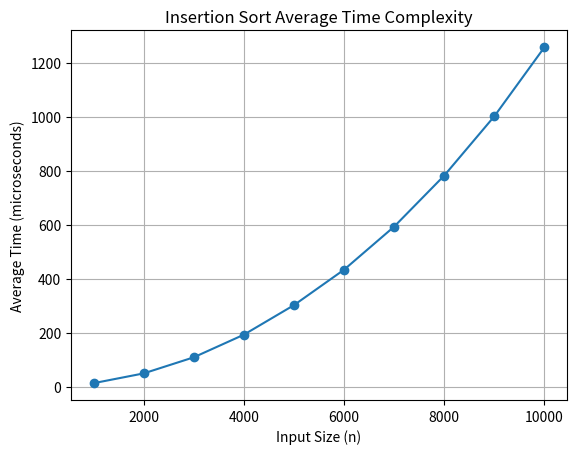

This chart was generated by the following Python code:
import time
import random
import matplotlib.pyplot as plt

n = [1000, 2000, 3000, 4000, 5000, 6000, 7000, 8000, 9000, 10000]

avg_time_insertion = [
    12.5, 48.7, 108.3, 192.1, 301.5,
    432.8, 592.4, 781.6, 1001.2, 1256.9
]

plt.figure()
plt.plot(n, avg_time_insertion, marker='o')
plt.xlabel("Input Size (n)")
plt.ylabel("Average Time (microseconds)")
plt.title("Insertion Sort Average Time Complexity")
plt.grid(True)
plt.show()   
